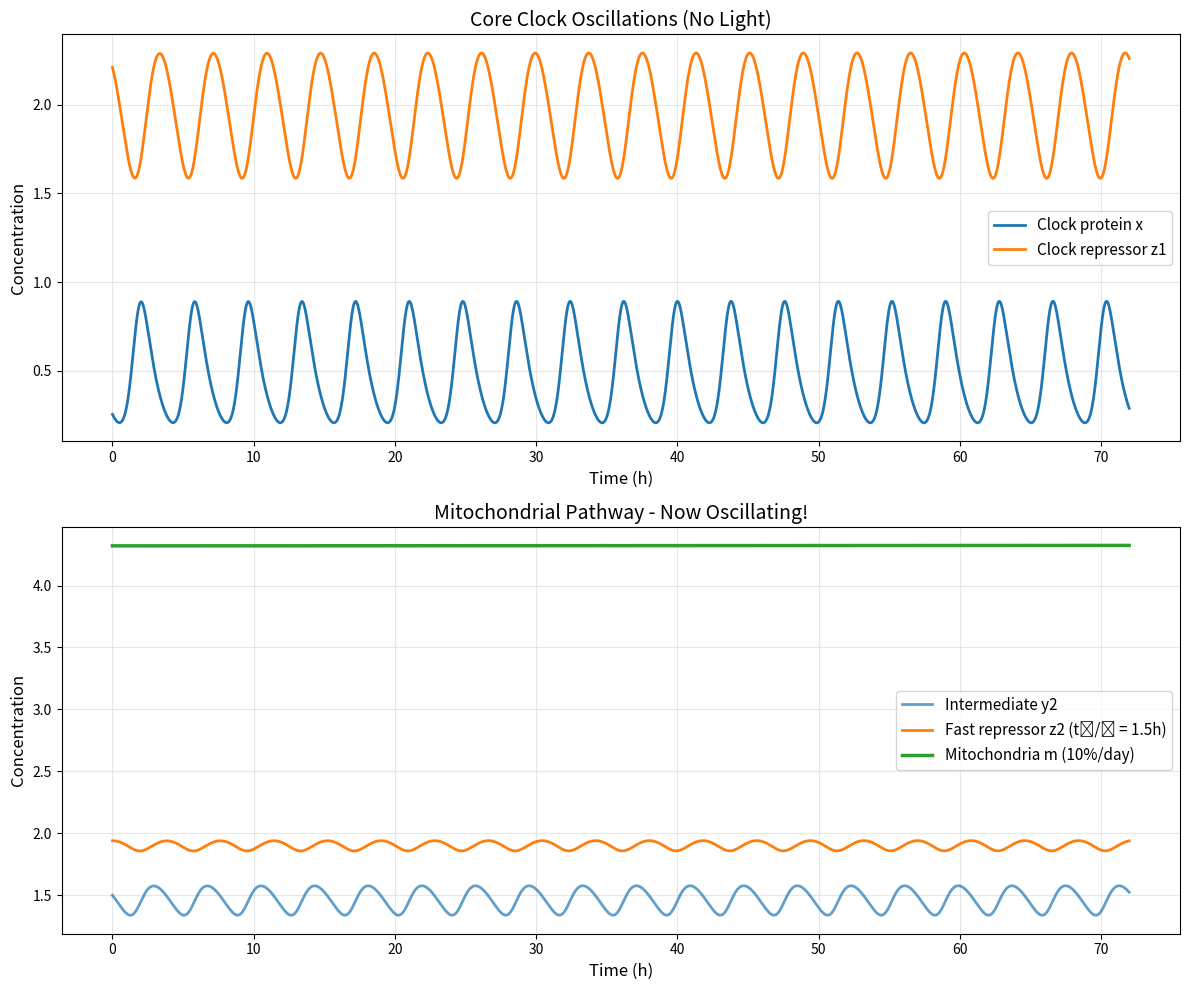
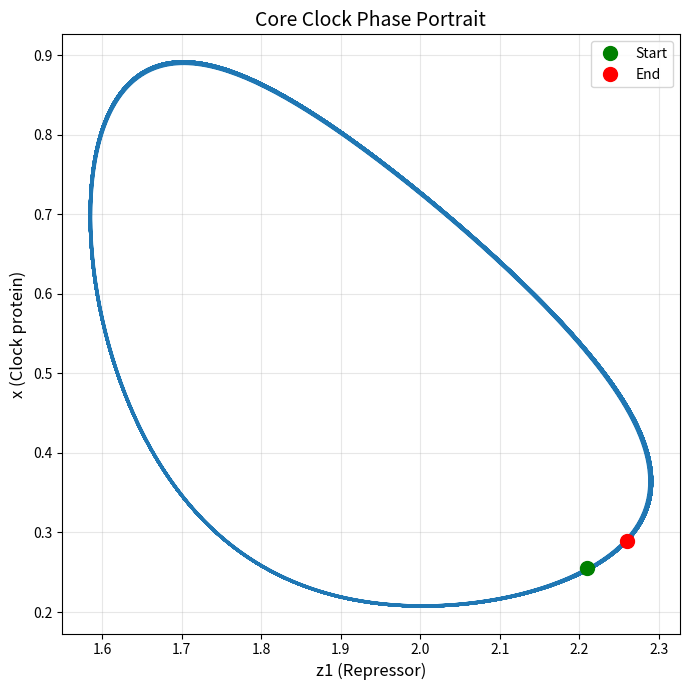
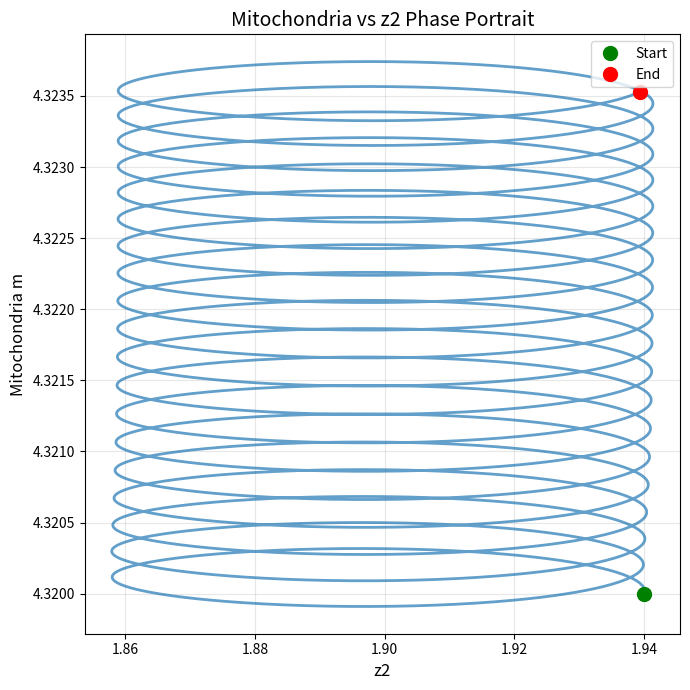

The script that saved these images, in order:
import numpy as np
import matplotlib.pyplot as plt

# -------------------------------
# Simulation parameters
# -------------------------------
dt = 0.01
total_time = 72  # hours
t = np.arange(0, total_time + dt, dt)

# -------------------------------
# Model parameters
# -------------------------------
alpha1 = 4.0
alpha2 = 2.0
alpha3 = 2.0
alpha4 = 0.6
alpha5 = 0.6
alpha6 = 0.01      # MUCH LOWER to balance slow degradation

beta1 = 1.0
beta2 = 1.0
beta3 = 1.0
beta4 = 0.20
beta5 = np.log(2) / 1.5    # z2 half-life = 1.5 hours ≈ 0.462 hr⁻¹
beta6 = -np.log(0.90) / 24  # 10% degradation per day ≈ 0.00439 hr⁻¹

k = 1.5
n = 10

gamma = 0.0  # NO LIGHT

# -------------------------------
# Initial conditions
# -------------------------------
x0  = 0.255
y10 = 0.9479
z10 = 2.21
y20 = 1.5
z20 = 1.94
m0  = 4.32

print("=== Degradation Parameters ===")
print(f"β₅ (z2) = {beta5:.5f} hr⁻¹  →  half-life = {np.log(2)/beta5:.2f} hours")
print(f"β₆ (m)  = {beta6:.5f} hr⁻¹  →  half-life = {np.log(2)/beta6:.2f} hours ({np.log(2)/beta6/24:.2f} days)")
print(f"α₆/β₆ ratio = {alpha6/beta6:.2f} (determines equilibrium m when z2=1)")
print()

# -------------------------------
# No light
# -------------------------------
def L(t):
    return 0.0

# -------------------------------
# Derivatives
# -------------------------------
def deriv(state, t):
    x, y1, z1, y2, z2, m = state
    Lt = L(t)

    dxdt  = alpha1 * (k**n / (k**n + z1**n)) - beta1 * x + gamma * Lt
    dy1dt = alpha2 * x - beta2 * y1
    dz1dt = alpha3 * y1 - beta3 * z1
    dy2dt = alpha4 * x - beta4 * y2
    dz2dt = alpha5 * y2 - beta5 * z2
    dmdt  = alpha6 * z2 - beta6 * m

    return np.array([dxdt, dy1dt, dz1dt, dy2dt, dz2dt, dmdt])

# -------------------------------
# Forward Euler solver
# -------------------------------
state = np.zeros((len(t), 6))
state[0] = np.array([x0, y10, z10, y20, z20, m0])

for i in range(len(t) - 1):
    state[i+1] = state[i] + dt * deriv(state[i], t[i])
    state[i+1] = np.maximum(state[i+1], 0.0)

# Unpack variables
x, y1, z1, y2, z2, m = state.T

# -------------------------------
# Plots
# -------------------------------
fig, (ax1, ax2) = plt.subplots(2, 1, figsize=(12, 10))

# Plot 1: Core clock oscillators
ax1.plot(t, x, label="Clock protein x", linewidth=2)
ax1.plot(t, z1, label="Clock repressor z1", linewidth=2)
ax1.set_xlabel("Time (h)", fontsize=12)
ax1.set_ylabel("Concentration", fontsize=12)
ax1.set_title("Core Clock Oscillations (No Light)", fontsize=14)
ax1.legend(fontsize=11)
ax1.grid(alpha=0.3)

# Plot 2: Mitochondrial pathway
ax2.plot(t, y2, label="Intermediate y2", linewidth=2, alpha=0.7)
ax2.plot(t, z2, label="Fast repressor z2 (t₁/₂ = 1.5h)", linewidth=2)
ax2.plot(t, m, label="Mitochondria m (10%/day)", linewidth=2.5)
ax2.set_xlabel("Time (h)", fontsize=12)
ax2.set_ylabel("Concentration", fontsize=12)
ax2.set_title("Mitochondrial Pathway - Now Oscillating!", fontsize=14)
ax2.legend(fontsize=11)
ax2.grid(alpha=0.3)

plt.tight_layout()
plt.show()

# Phase portrait
plt.figure(figsize=(7, 7))
plt.plot(z1, x, linewidth=2)
plt.plot(z1[0], x[0], 'go', markersize=10, label='Start')
plt.plot(z1[-1], x[-1], 'ro', markersize=10, label='End')
plt.xlabel("z1 (Repressor)", fontsize=12)
plt.ylabel("x (Clock protein)", fontsize=12)
plt.title("Core Clock Phase Portrait", fontsize=14)
plt.legend()
plt.grid(alpha=0.3)
plt.tight_layout()
plt.show()

# Mitochondria vs z2 phase plot
plt.figure(figsize=(7, 7))
plt.plot(z2, m, linewidth=2, alpha=0.7)
plt.plot(z2[0], m[0], 'go', markersize=10, label='Start')
plt.plot(z2[-1], m[-1], 'ro', markersize=10, label='End')
plt.xlabel("z2", fontsize=12)
plt.ylabel("Mitochondria m", fontsize=12)
plt.title("Mitochondria vs z2 Phase Portrait", fontsize=14)
plt.legend()
plt.grid(alpha=0.3)
plt.tight_layout()


# Print final concentrations
print(f"\n{'='*50}")
print(f"FINAL CONCENTRATIONS at t = {total_time} hours")
print(f"{'='*50}")
print(f"x  (Clock protein):     {x[-1]:.6f}")
print(f"y1 (Intermediate 1):    {y1[-1]:.6f}")
print(f"z1 (Clock repressor):   {z1[-1]:.6f}")
print(f"y2 (Intermediate 2):    {y2[-1]:.6f}")
print(f"z2 (Fast repressor):    {z2[-1]:.6f}")
print(f"m  (Mitochondria):      {m[-1]:.6f}")
print(f"{'='*50}\n")

plt.show()